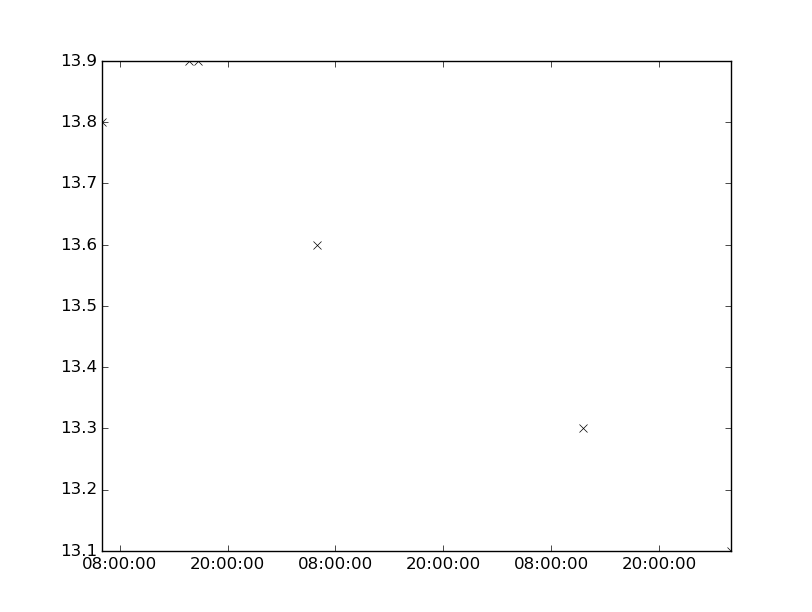

Source data for this figure (header and first rows):
values, datetimes
13.1, 2183-08-24T04:00:00
13.8, 2183-08-21T06:00:00
13.9, 2183-08-21T15:40:00
13.9, 2183-08-21T16:45:00
13.6, 2183-08-22T06:00:00
13.3, 2183-08-23T11:33:00
